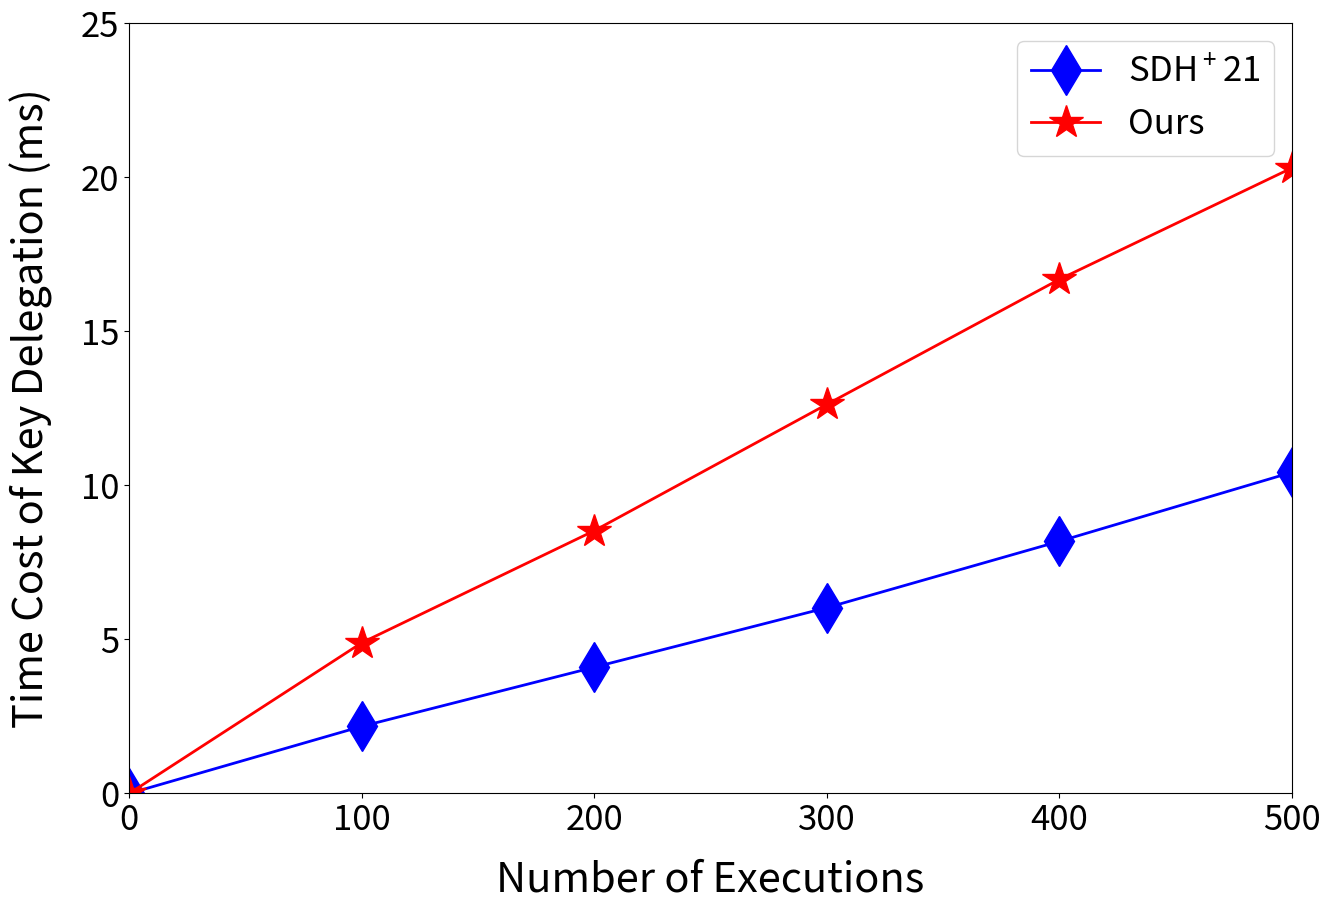

The matplotlib source for this figure:
import matplotlib.pyplot as plt

number = [0,100,200,300,400,500]

SDHP21 = [0.0, 2.178166389465332, 4.098397970199585, 6.030190467834473, 8.185086965560913, 10.424789190292358]
Ours = [0.0, 4.892472982406616, 8.530346870422363, 12.630627870559692, 16.68919539451599, 20.30596685409546]

plt.figure(figsize=(15,10),linewidth = 3)

plt.plot(number,SDHP21,'d-',color = 'b', markersize=25, linewidth=2,label="SDH$\mathregular{^+}$21")
plt.plot(number,Ours,'*-',color = 'r', markersize=25, linewidth=2, label="Ours")


plt.xticks(fontsize=25)

plt.yticks(fontsize=25)

plt.xlabel("Number of Executions", fontsize=30, labelpad = 15)

plt.xlim([0,500])
plt.ylim([0, 25])

plt.ylabel("Time Cost of Key Delegation (ms)", fontsize=30, labelpad = 20)


plt.legend(loc = "best", fontsize=25)

plt.savefig("keydel.png",dpi=600)
plt.show()